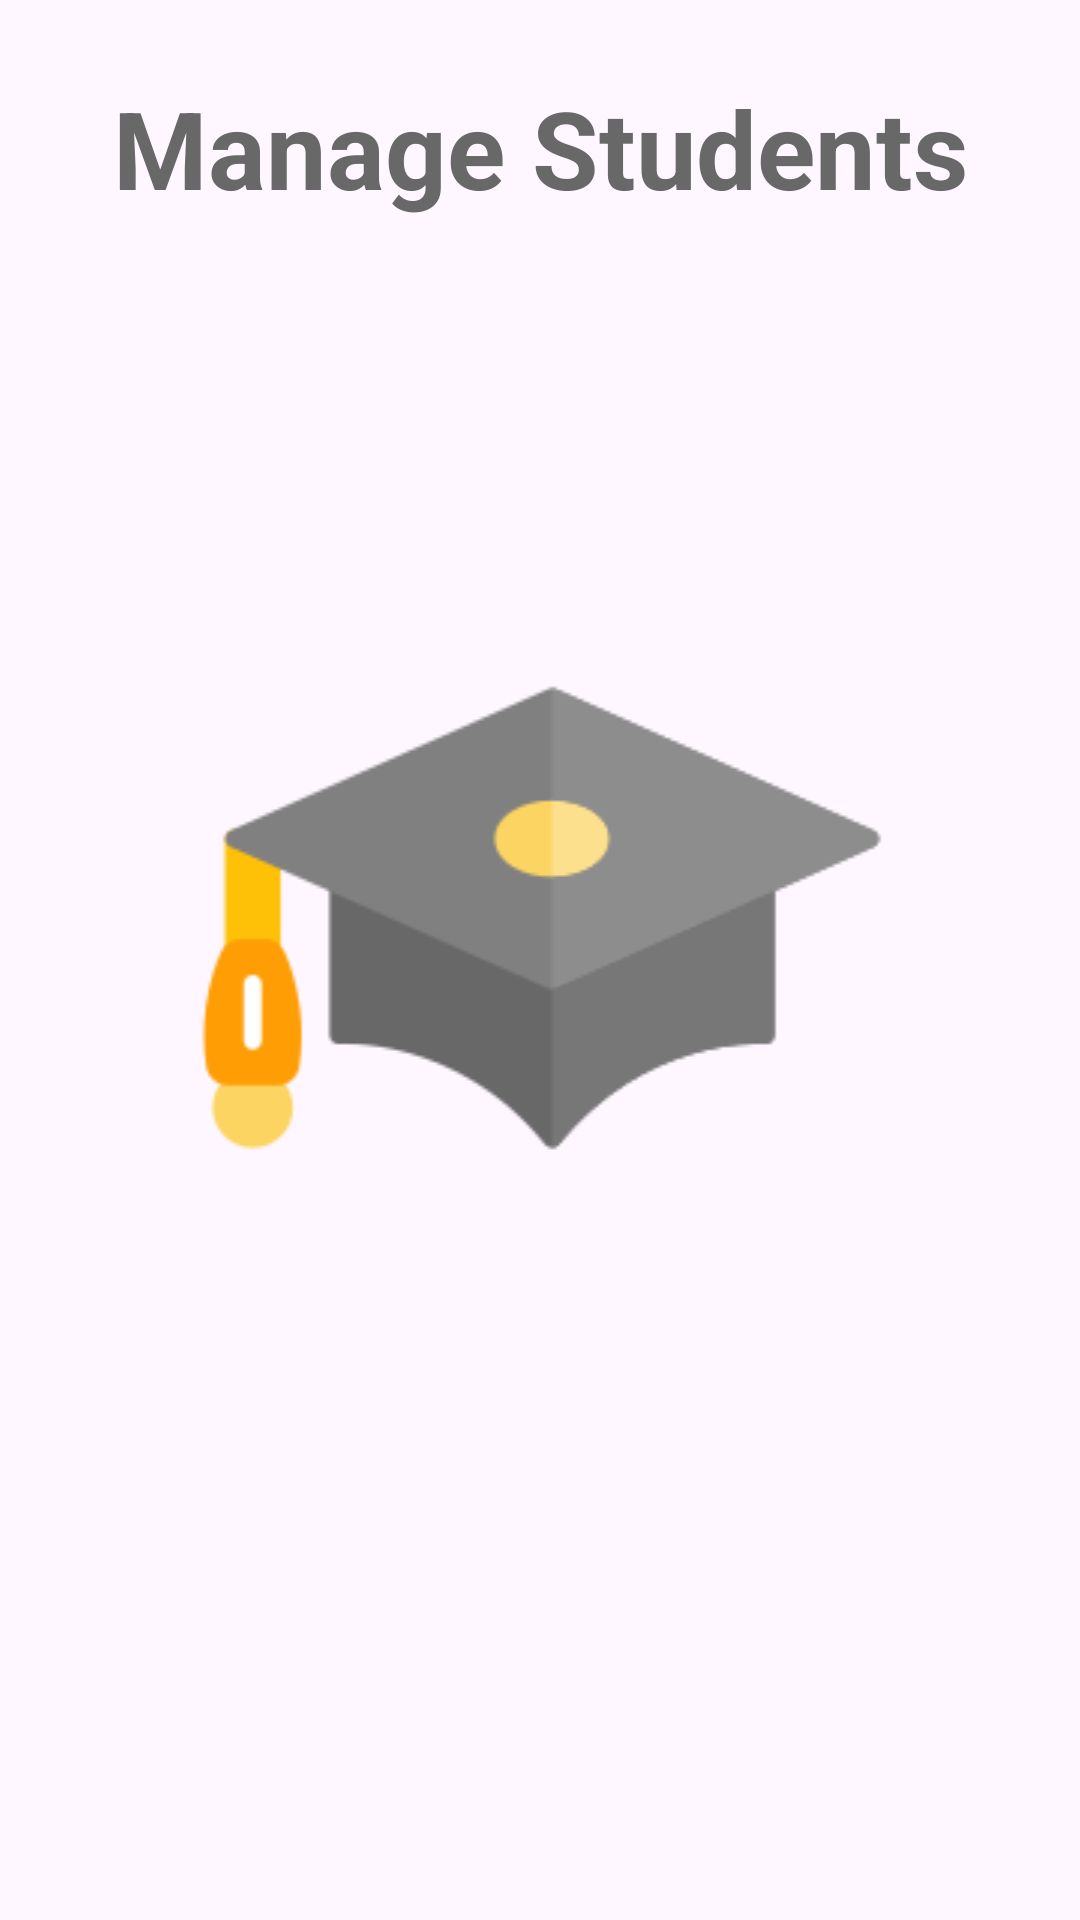

The Android layout XML behind this screen, and the referenced resources:
<!-- AndroidManifest.xml: application theme Theme.Volley -->
<!-- res/layout/activity_splash.xml -->
<?xml version="1.0" encoding="utf-8"?>
<androidx.constraintlayout.widget.ConstraintLayout xmlns:android="http://schemas.android.com/apk/res/android"
    xmlns:app="http://schemas.android.com/apk/res-auto"
    xmlns:tools="http://schemas.android.com/tools"
    android:id="@+id/main"
    android:layout_width="match_parent"
    android:layout_height="match_parent"
    tools:context=".SplashActivity"
    >

    <TextView
        android:id="@+id/title"
        android:layout_width="match_parent"
        android:layout_height="wrap_content"
        android:gravity="center"
        android:padding="25dp"
        android:text="Manage Students"
        android:textColor="@color/gray"
        android:textSize="36sp"
        android:textStyle="bold"
        app:layout_constraintEnd_toEndOf="parent"
        app:layout_constraintStart_toStartOf="parent"
        app:layout_constraintTop_toTopOf="parent"/>

    <ImageView
        android:id="@+id/studentSplash"
        android:layout_width="409dp"
        android:layout_height="wrap_content"
        android:src="@drawable/alumni"
        app:layout_constraintBottom_toBottomOf="parent"
        app:layout_constraintEnd_toEndOf="parent"
        app:layout_constraintStart_toStartOf="parent"
        app:layout_constraintTop_toBottomOf="@+id/title"
        app:layout_constraintVertical_bias="0.279" />

</androidx.constraintlayout.widget.ConstraintLayout>
<!-- resources referenced by this layout -->
<resources>
  <color name="gray">#686868</color>
  <!-- drawable alumni: png bitmap (drawable, 6878 bytes) -->
  <style name="Theme.Volley" parent="Base.Theme.Volley" />
  <style name="Base.Theme.Volley" parent="Theme.Material3.Light">
          
          
      </style>
</resources>
